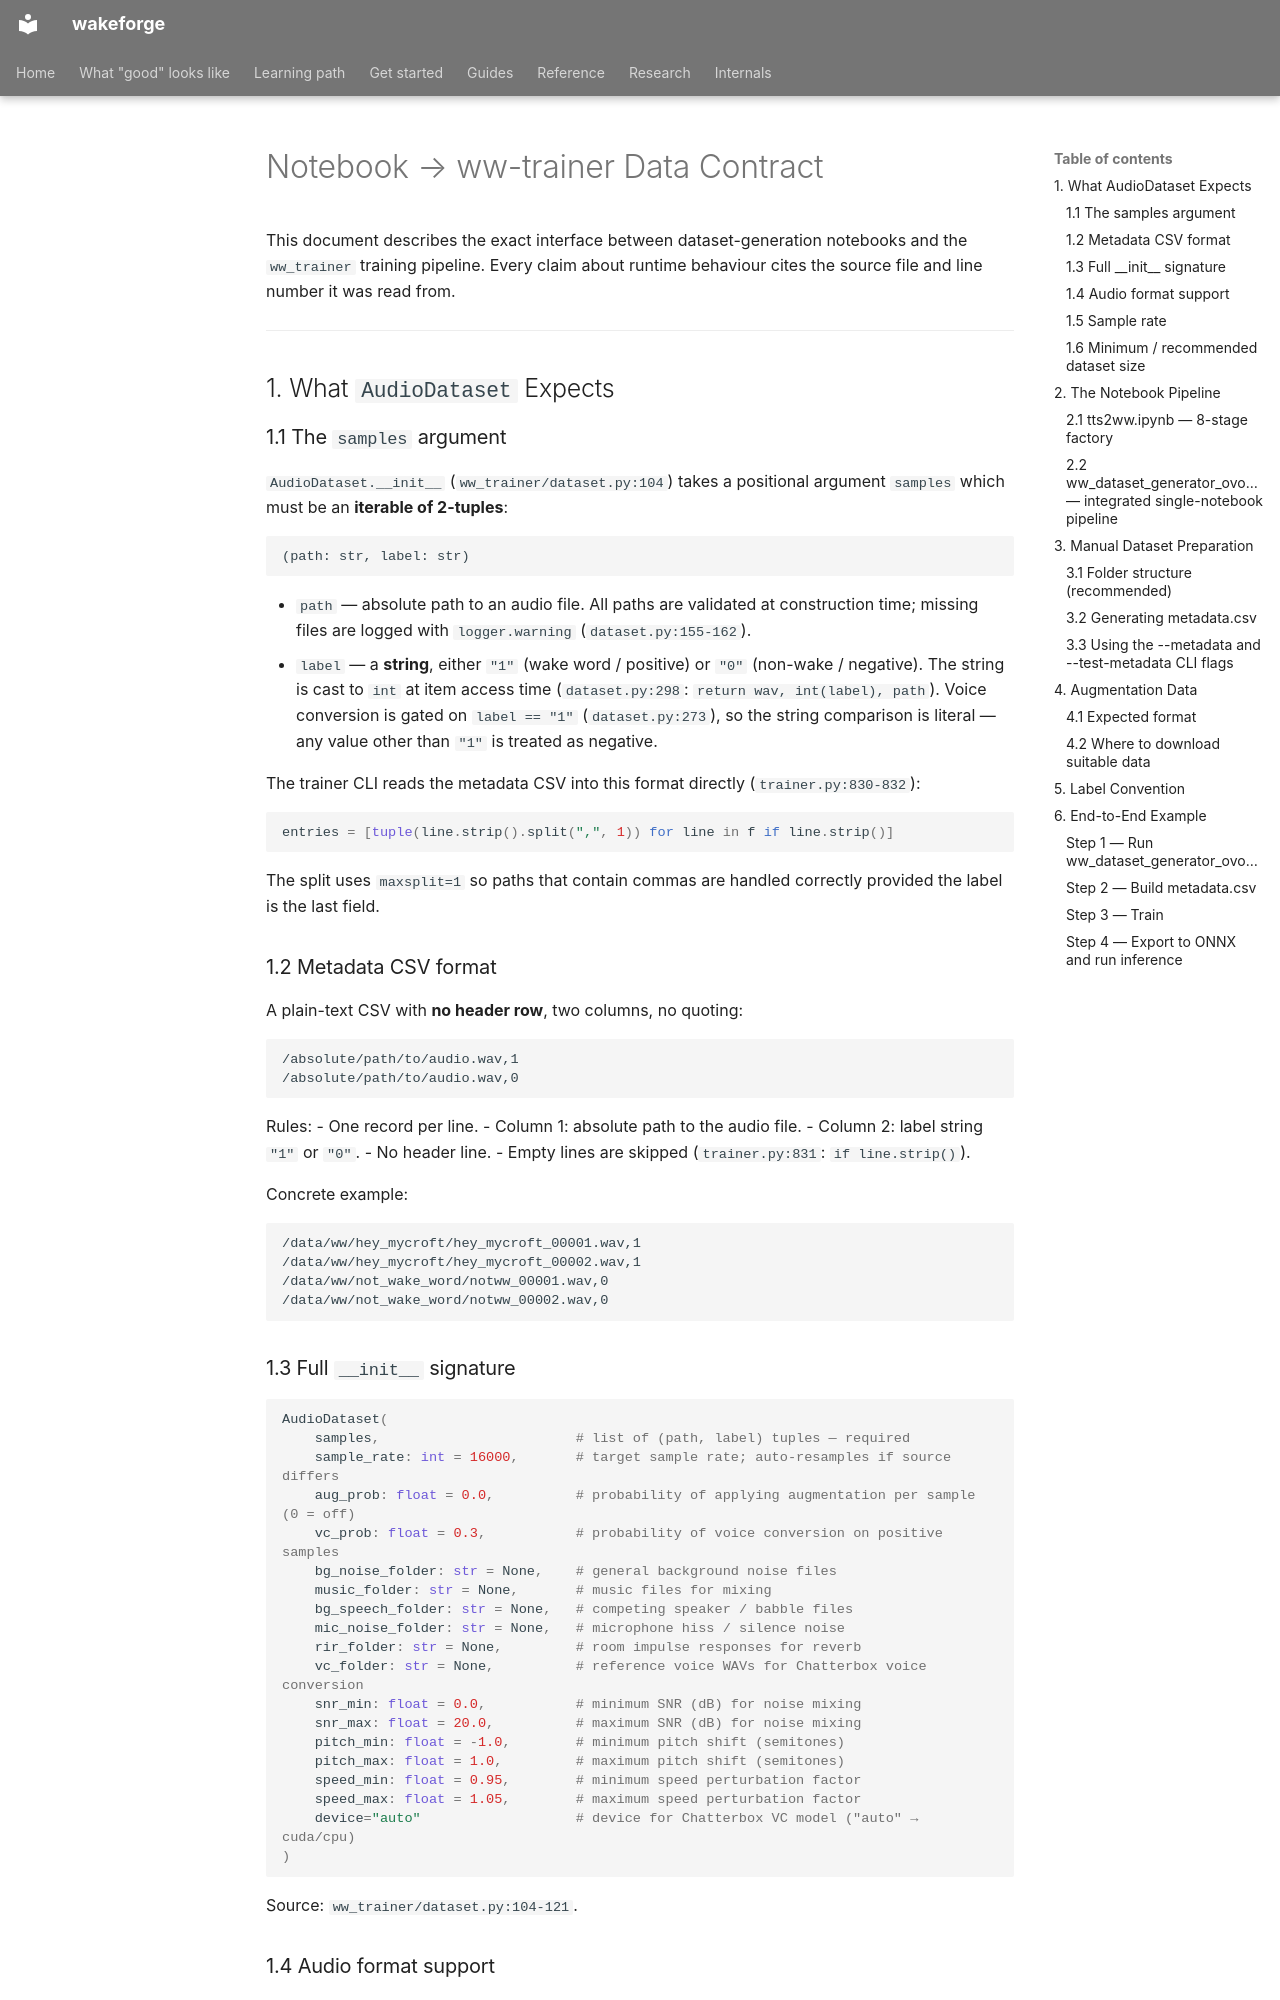

repository: TigreGotico/wakeforge · page: data_contract/index.html · generator: mkdocs

# Notebook → ww-trainer Data Contract

This document describes the exact interface between dataset-generation notebooks and the
`ww_trainer` training pipeline.  Every claim about runtime behaviour cites the source file
and line number it was read from.

---

## 1. What `AudioDataset` Expects

### 1.1 The `samples` argument

`AudioDataset.__init__` (`ww_trainer/dataset.py:104`) takes a positional argument `samples`
which must be an **iterable of 2-tuples**:

```
(path: str, label: str)
```

- `path` — absolute path to an audio file.  All paths are validated at construction time;
  missing files are logged with `logger.warning` (`dataset.py:155-162`).
- `label` — a **string**, either `"1"` (wake word / positive) or `"0"` (non-wake / negative).
  The string is cast to `int` at item access time (`dataset.py:298`: `return wav, int(label), path`).
  Voice conversion is gated on `label == "1"` (`dataset.py:273`), so the string comparison is
  literal — any value other than `"1"` is treated as negative.

The trainer CLI reads the metadata CSV into this format directly (`trainer.py:830-832`):

```python
entries = [tuple(line.strip().split(",", 1)) for line in f if line.strip()]
```

The split uses `maxsplit=1` so paths that contain commas are handled correctly provided the
label is the last field.

### 1.2 Metadata CSV format

A plain-text CSV with **no header row**, two columns, no quoting:

```
/absolute/path/to/audio.wav,1
/absolute/path/to/audio.wav,0
```

Rules:
- One record per line.
- Column 1: absolute path to the audio file.
- Column 2: label string `"1"` or `"0"`.
- No header line.
- Empty lines are skipped (`trainer.py:831`: `if line.strip()`).

Concrete example:

```
/data/ww/hey_mycroft/hey_mycroft_00001.wav,1
/data/ww/hey_mycroft/hey_mycroft_00002.wav,1
/data/ww/not_wake_word/notww_00001.wav,0
/data/ww/not_wake_word/notww_00002.wav,0
```
